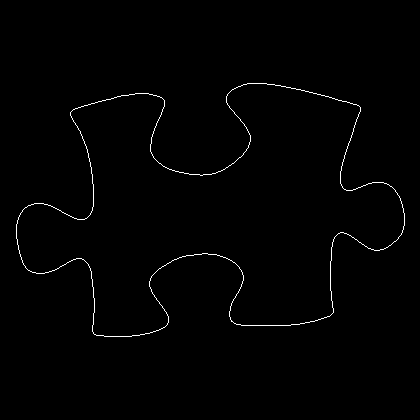

The file beside this chart, header and first rows:
16, 224
16, 225
16, 226
16, 227
16, 228
16, 229
16, 230
16, 231
16, 232
16, 233
16, 234
16, 235
16, 236
16, 237
16, 238
17, 239
17, 240
17, 241
17, 242
17, 243
17, 244
18, 245
18, 246
18, 247
18, 248
18, 249
19, 250
19, 251
19, 252
19, 253
20, 254
20, 255
20, 256
21, 257
21, 258
21, 259
22, 260
22, 261
22, 262
23, 263
23, 264
24, 265
25, 266
25, 267
26, 268
27, 269
28, 270
29, 270
30, 271
31, 271
32, 272
33, 272
34, 272
35, 272
36, 273
37, 273
38, 273
39, 273
40, 273
41, 273
42, 273
... 1,418 more rows
